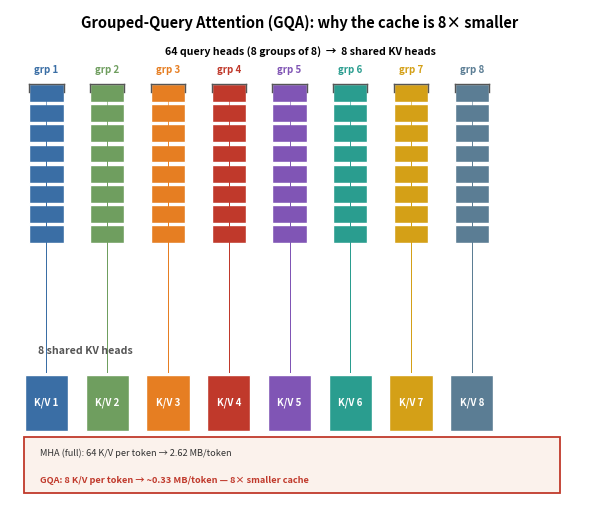

This figure's Python source: (Note: this script raises an exception after producing the figure.)
import matplotlib
matplotlib.use('Agg')
import matplotlib.pyplot as plt
from matplotlib.patches import Rectangle, FancyArrowPatch
from matplotlib.lines import Line2D

# ---- fig-07-0703: GQA head-grouping (64 query heads over 8 KV heads) ----
# Narrower layout (figsize 7.4x6.4, tighter 8-col pitch) so the tight-crop content
# fits the print column and the cell labels place ~8pt on-page.
fig, ax = plt.subplots(figsize=(6.1, 5.28))
fig._hermes_print_sized = True   # print-size authored: regen must not re-boost/reflow
ax.set_xlim(0, 10.5); ax.set_ylim(0, 8.4); ax.axis('off')

ax.text(5.25, 8.1, 'Grouped-Query Attention (GQA): why the cache is 8× smaller',
        fontsize=10.5, fontweight='bold', ha='center')
ax.text(5.25, 7.65, '64 query heads (8 groups of 8)  →  8 shared KV heads', fontsize=7.6, fontweight='bold', ha='center')

colors = ['#3a6ea5','#6f9e5f','#e67e22','#c0392b','#8055b5','#2a9d8f','#d4a017','#5b7d94']

nq = 64
cols = 8
cell_w, cell_h2 = 0.62, 0.30
pitch = 1.10
xs = [0.35 + c*pitch for c in range(cols)]
cell_xys = {}
for i in range(nq):
    g = i // 8
    r = i % 8
    c = g
    x0 = xs[c]
    y0 = 6.85 - r*0.34
    ax.add_patch(Rectangle((x0, y0), cell_w, cell_h2, fc=colors[g%8], ec='white'))
    cell_xys.setdefault(g, []).append((x0+cell_w/2, y0+cell_h2/2))

# Group BRACKETS spanning each 8-head column (labels above the bracket, so the
# many-to-one grouping does not rely on colour alone — PASS-23b/24 grayscale ask).
grp_top = 7.15
for g in range(8):
    gx = xs[g]
    ax.plot([gx, gx], [grp_top, grp_top-0.14], color='#555', lw=1.0)
    ax.plot([gx+cell_w, gx+cell_w], [grp_top, grp_top-0.14], color='#555', lw=1.0)
    ax.plot([gx, gx+cell_w], [grp_top, grp_top], color='#555', lw=1.0)
    ax.text(gx+cell_w/2, grp_top+0.18, f'grp {g+1}', fontsize=7.0, ha='center',
            color=colors[g], fontweight='bold')

kv_w, kv_h = 0.78, 0.95
kv_ys = {}
for j in range(8):
    x0 = xs[j] + (cell_w - kv_w)/2
    y0 = 1.3
    ax.add_patch(Rectangle((x0, y0), kv_w, kv_h, fc=colors[j], ec='white'))
    ax.text(x0+kv_w/2, y0+kv_h/2, f'K/V {j+1}', ha='center', va='center', fontsize=7, color='white', fontweight='bold')
    kv_ys[j] = (x0+kv_w/2, y0+kv_h)
ax.text(0.5, 2.6, '8 shared KV heads', fontsize=7.6, fontweight='bold', color='#555')

for g in range(8):
    kx, ky = kv_ys[g]
    for (cx, cy) in cell_xys[g]:
        ax.plot([cx, kx], [cy-0.1, ky+0.05], color=colors[g], lw=0.6, alpha=0.7, zorder=1)

# Bottom banner: the byte accounting (narrower to fit)
bx0, by0, bw, bh = 0.25, 0.25, 9.7, 0.95
ax.add_patch(Rectangle((bx0, by0), bw, bh, fc='#fbf2ec', ec='#c0392b', lw=1.3, zorder=5))
ax.text(bx0+0.3, by0+0.62, 'MHA (full): 64 K/V per token → 2.62 MB/token', fontsize=6.6, color='#333', zorder=6)
ax.text(bx0+0.3, by0+0.18, 'GQA: 8 K/V per token → ~0.33 MB/token — 8× smaller cache', fontsize=6.6, color='#c0392b', fontweight='bold', zorder=6)

plt.tight_layout()
plt.savefig('design/manuscript/chapter-07/figures/fig-07-0703.png', dpi=150)
plt.close()
print('wrote fig-07-0703')
